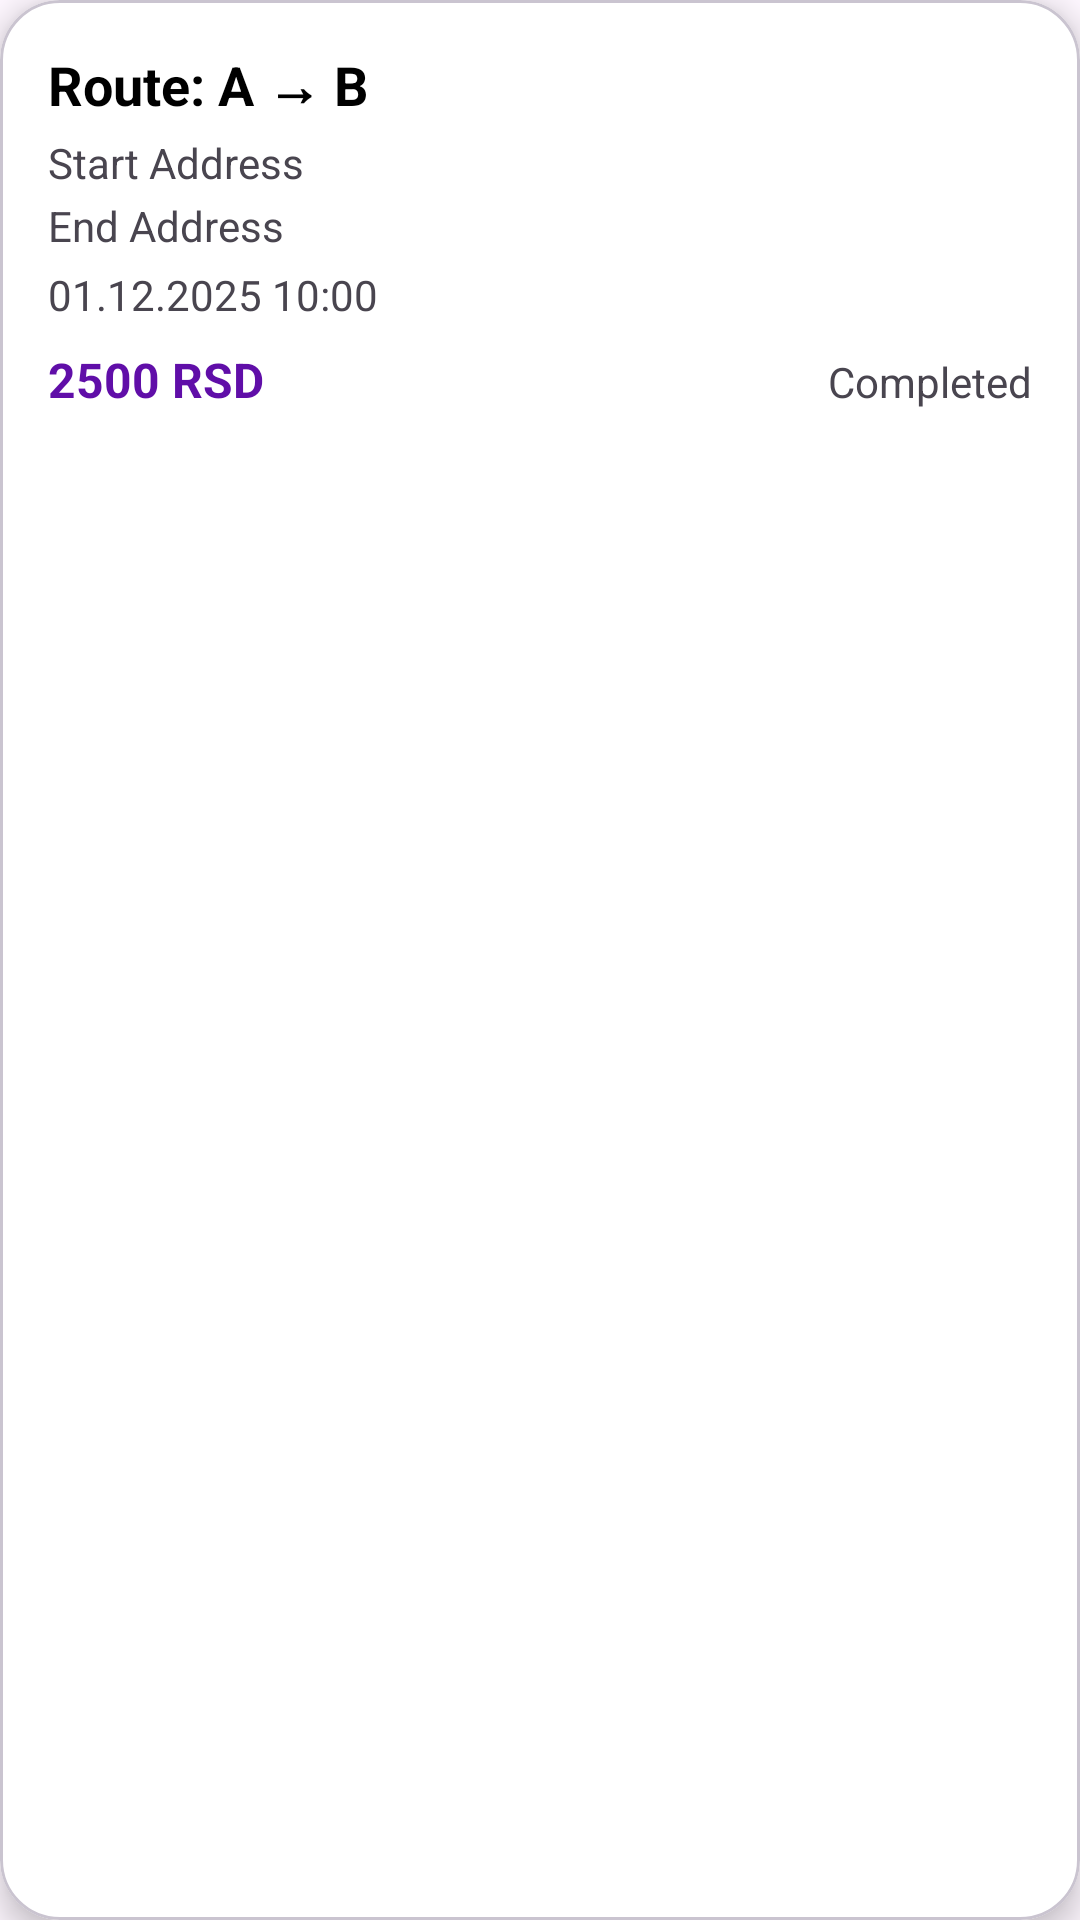

Reconstruct the res/layout file that produces this screen, plus the resources it refers to.
<!-- AndroidManifest.xml: application theme Theme.TaxiApp -->
<!-- res/layout/view_passenger_ride_card.xml -->
<?xml version="1.0" encoding="utf-8"?>
<com.google.android.material.card.MaterialCardView
    xmlns:android="http://schemas.android.com/apk/res/android"
    xmlns:app="http://schemas.android.com/apk/res-auto"
    android:id="@+id/passenger_ride_card"
    android:layout_width="match_parent"
    android:layout_height="wrap_content"
    android:layout_marginBottom="12dp"
    android:clickable="true"
    android:focusable="true"
    app:cardCornerRadius="20dp"
    app:cardElevation="6dp"
    android:backgroundTint="@color/white">

    <LinearLayout
        android:layout_width="match_parent"
        android:layout_height="wrap_content"
        android:orientation="vertical"
        android:padding="16dp">

        
        <LinearLayout
            android:layout_width="match_parent"
            android:layout_height="wrap_content"
            android:orientation="horizontal"
            android:gravity="center_vertical">

            <TextView
                android:id="@+id/tvPassengerRoute"
                android:layout_width="0dp"
                android:layout_height="wrap_content"
                android:layout_weight="1"
                android:text="Route: A → B"
                android:textSize="18sp"
                android:textStyle="bold"
                android:textColor="@color/black"/>

            
            <TextView
                android:id="@+id/tvPassengerPanic"
                android:layout_width="wrap_content"
                android:layout_height="wrap_content"
                android:text="PANIC"
                android:textSize="12sp"
                android:textStyle="bold"
                android:textColor="@android:color/white"
                android:background="@drawable/bg_red_badge"
                android:padding="4dp"
                android:visibility="gone"/>
        </LinearLayout>

        
        <TextView
            android:id="@+id/tvPassengerStartAddress"
            android:layout_width="match_parent"
            android:layout_height="wrap_content"
            android:text="Start Address"
            android:textSize="14sp"
            android:textColor="@color/gray"
            android:layout_marginTop="4dp"/>

        <TextView
            android:id="@+id/tvPassengerEndAddress"
            android:layout_width="match_parent"
            android:layout_height="wrap_content"
            android:text="End Address"
            android:textSize="14sp"
            android:textColor="@color/gray"
            android:layout_marginTop="2dp"/>

        
        <TextView
            android:id="@+id/tvPassengerDateTime"
            android:layout_width="match_parent"
            android:layout_height="wrap_content"
            android:text="01.12.2025 10:00"
            android:textSize="14sp"
            android:textColor="@color/gray"
            android:layout_marginTop="4dp"/>

        
        <LinearLayout
            android:layout_width="match_parent"
            android:layout_height="wrap_content"
            android:orientation="horizontal"
            android:layout_marginTop="8dp">

            <TextView
                android:id="@+id/tvPassengerPrice"
                android:layout_width="0dp"
                android:layout_height="wrap_content"
                android:layout_weight="1"
                android:text="2500 RSD"
                android:textSize="16sp"
                android:textStyle="bold"
                android:textColor="@color/purple"/>

            <TextView
                android:id="@+id/tvPassengerStatus"
                android:layout_width="wrap_content"
                android:layout_height="wrap_content"
                android:text="Completed"
                android:textSize="14sp"
                android:textColor="@color/green"/>
        </LinearLayout>

        
        <TextView
            android:id="@+id/tvPassengerCancelledBy"
            android:layout_width="match_parent"
            android:layout_height="wrap_content"
            android:text="Cancelled by: DRIVER"
            android:textSize="12sp"
            android:textColor="@color/red"
            android:visibility="gone"
            android:layout_marginTop="4dp"/>

    </LinearLayout>
</com.google.android.material.card.MaterialCardView>
<!-- resources referenced by this layout -->
<resources>
  <color name="black">#FF000000</color>
  <color name="purple">#600EA8</color>
  <color name="white">#FFFFFFFF</color>
  <!-- drawable bg_red_badge (drawable) -->
  <?xml version="1.0" encoding="utf-8"?>
  <shape xmlns:android="http://schemas.android.com/apk/res/android">
      <solid android:color="#FF5252"/> 
      <corners android:radius="8dp"/>
  </shape>
  <style name="Theme.TaxiApp" parent="Base.Theme.TaxiApp" />
  <style name="Base.Theme.TaxiApp" parent="Theme.Material3.DayNight.NoActionBar">
          
          
      </style>
</resources>
